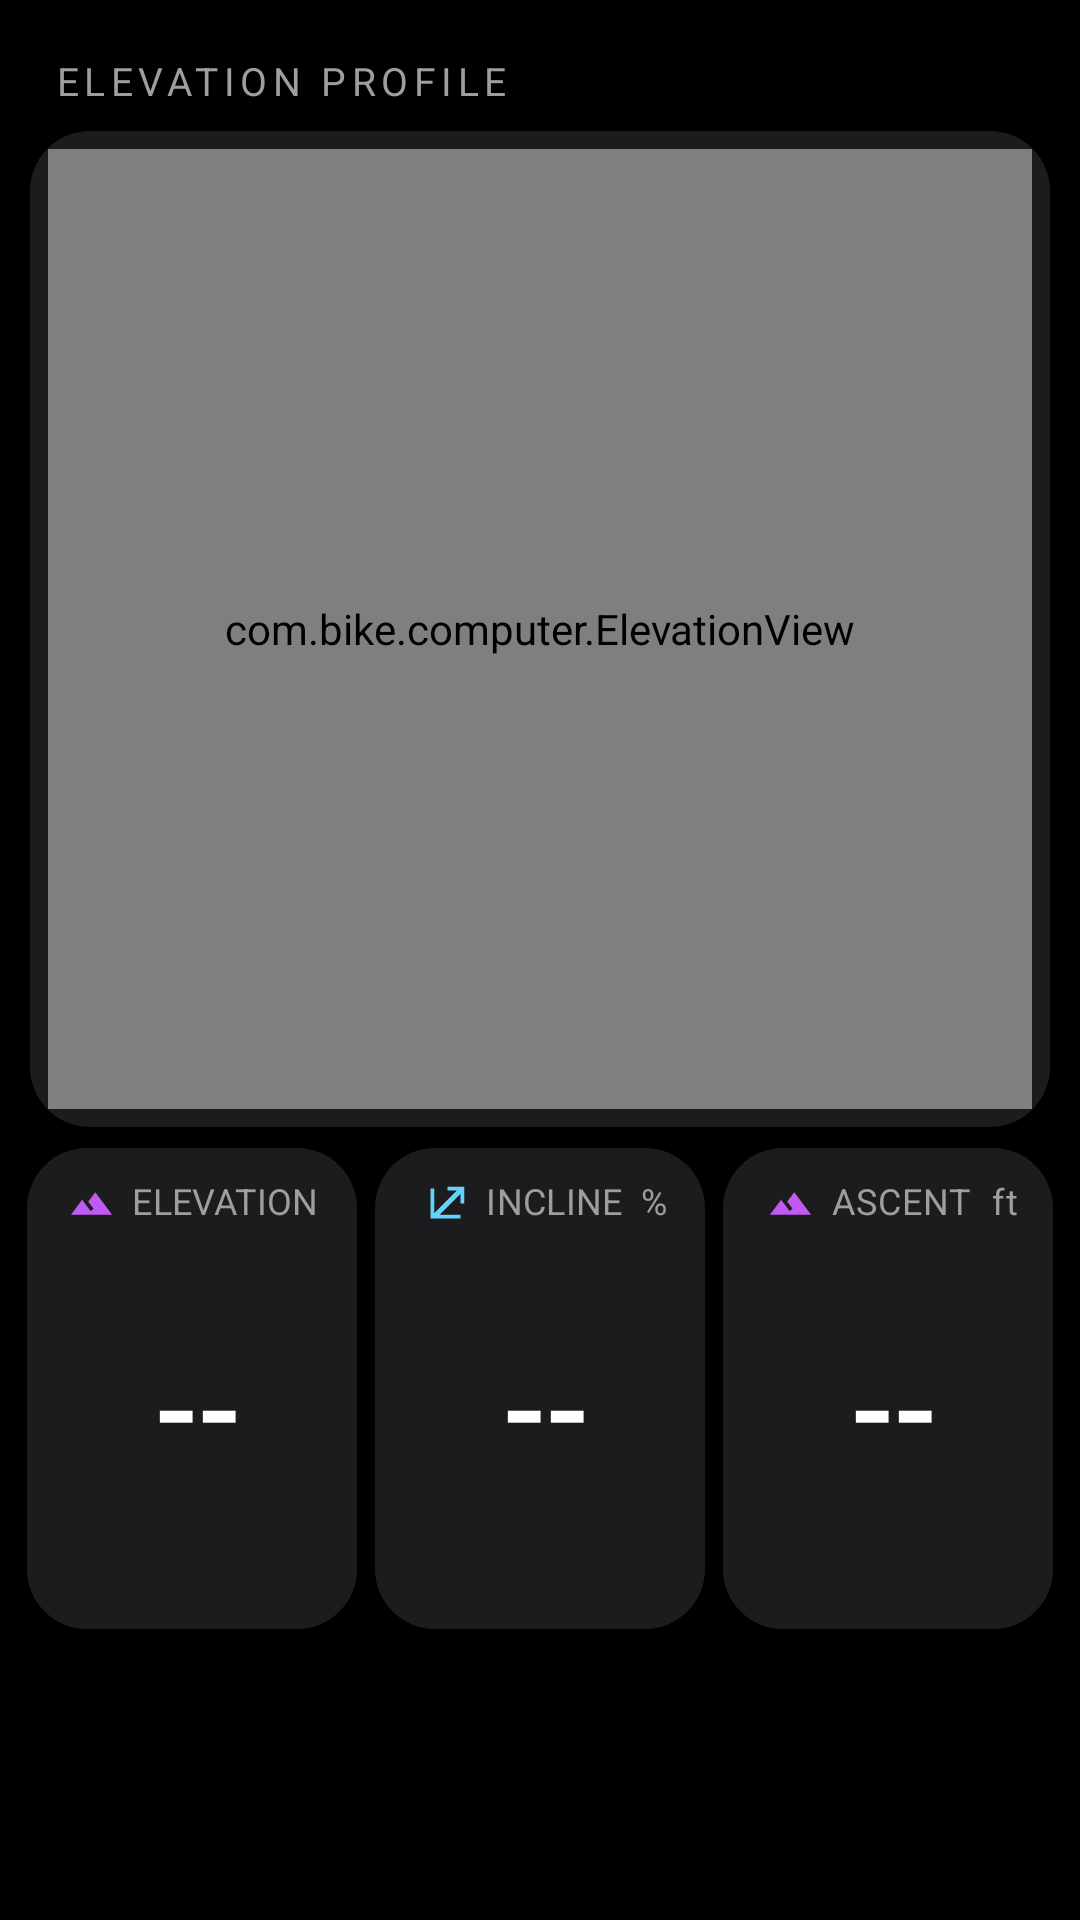

This screen was rendered from an Android layout file. Write that file and the resources it references.
<!-- AndroidManifest.xml: application theme AppTheme -->
<!-- res/layout/page_elevation.xml -->
<?xml version="1.0" encoding="utf-8"?>
<LinearLayout xmlns:android="http://schemas.android.com/apk/res/android"
    android:orientation="vertical"
    android:background="@android:color/black"
    android:paddingLeft="6dp"
    android:paddingTop="12dp"
    android:paddingRight="6dp"
    android:paddingBottom="94dp"
    android:layout_width="match_parent"
    android:layout_height="match_parent">
    <TextView
        android:layout_width="wrap_content"
        android:layout_height="wrap_content"
        android:layout_marginLeft="12dp"
        android:layout_marginTop="6dp"
        android:layout_marginBottom="4dp"
        android:text="ELEVATION PROFILE"
        style="@style/CellLabel"/>
    <FrameLayout
        android:background="@drawable/card_solid"
        android:padding="6dp"
        android:layout_width="match_parent"
        android:layout_height="0dp"
        android:layout_margin="4dp"
        android:layout_weight="1">
        <com.bike.computer.ElevationView
            android:id="@+id/elev_view"
            android:layout_width="match_parent"
            android:layout_height="match_parent"/>
    </FrameLayout>
    <LinearLayout
        android:orientation="horizontal"
        android:layout_width="match_parent"
        android:layout_height="0dp"
        android:layout_weight="0.5">
        <LinearLayout
            android:gravity="top"
            android:orientation="vertical"
            android:background="@drawable/card_solid"
            android:paddingLeft="14dp"
            android:paddingTop="11dp"
            android:paddingRight="10dp"
            android:paddingBottom="10dp"
            android:layout_width="0dp"
            android:layout_height="match_parent"
            android:layout_margin="3dp"
            android:layout_weight="1">
            <LinearLayout
                android:gravity="center"
                android:orientation="horizontal"
                android:layout_width="match_parent"
                android:layout_height="wrap_content">
                <ImageView
                    android:layout_width="15dp"
                    android:layout_height="15dp"
                    android:src="@drawable/ic_elevation"
                    android:tint="#ffbf5af2"
                    android:layout_marginEnd="6dp"/>
                <TextView
                    android:textSize="12sp"
                    android:layout_width="wrap_content"
                    android:layout_height="wrap_content"
                    android:text="ELEVATION  ft"
                    android:maxLines="1"
                    android:includeFontPadding="false"
                    android:letterSpacing="0.01"
                    style="@style/CellLabel"/>
            </LinearLayout>
            <LinearLayout
                android:gravity="center"
                android:orientation="vertical"
                android:layout_width="match_parent"
                android:layout_height="0dp"
                android:layout_weight="1">
                <TextView
                    android:textSize="42sp"
                    android:id="@+id/e_ele"
                    android:layout_width="wrap_content"
                    android:layout_height="wrap_content"
                    android:text="--"
                    style="@style/CellValue"/>
            </LinearLayout>
        </LinearLayout>
        <LinearLayout
            android:gravity="top"
            android:orientation="vertical"
            android:background="@drawable/card_solid"
            android:paddingLeft="14dp"
            android:paddingTop="11dp"
            android:paddingRight="10dp"
            android:paddingBottom="10dp"
            android:layout_width="0dp"
            android:layout_height="match_parent"
            android:layout_margin="3dp"
            android:layout_weight="1">
            <LinearLayout
                android:gravity="center"
                android:orientation="horizontal"
                android:layout_width="match_parent"
                android:layout_height="wrap_content">
                <ImageView
                    android:layout_width="15dp"
                    android:layout_height="15dp"
                    android:src="@drawable/ic_incline"
                    android:tint="#ff64d2ff"
                    android:layout_marginEnd="6dp"/>
                <TextView
                    android:textSize="12sp"
                    android:layout_width="wrap_content"
                    android:layout_height="wrap_content"
                    android:text="INCLINE  %"
                    android:maxLines="1"
                    android:includeFontPadding="false"
                    android:letterSpacing="0.01"
                    style="@style/CellLabel"/>
            </LinearLayout>
            <LinearLayout
                android:gravity="center"
                android:orientation="vertical"
                android:layout_width="match_parent"
                android:layout_height="0dp"
                android:layout_weight="1">
                <TextView
                    android:textSize="42sp"
                    android:id="@+id/e_grade"
                    android:layout_width="wrap_content"
                    android:layout_height="wrap_content"
                    android:text="--"
                    style="@style/CellValue"/>
            </LinearLayout>
        </LinearLayout>
        <LinearLayout
            android:gravity="top"
            android:orientation="vertical"
            android:background="@drawable/card_solid"
            android:paddingLeft="14dp"
            android:paddingTop="11dp"
            android:paddingRight="10dp"
            android:paddingBottom="10dp"
            android:layout_width="0dp"
            android:layout_height="match_parent"
            android:layout_margin="3dp"
            android:layout_weight="1">
            <LinearLayout
                android:gravity="center"
                android:orientation="horizontal"
                android:layout_width="match_parent"
                android:layout_height="wrap_content">
                <ImageView
                    android:layout_width="15dp"
                    android:layout_height="15dp"
                    android:src="@drawable/ic_elevation"
                    android:tint="#ffbf5af2"
                    android:layout_marginEnd="6dp"/>
                <TextView
                    android:textSize="12sp"
                    android:layout_width="wrap_content"
                    android:layout_height="wrap_content"
                    android:text="ASCENT  ft"
                    android:maxLines="1"
                    android:includeFontPadding="false"
                    android:letterSpacing="0.03"
                    style="@style/CellLabel"/>
            </LinearLayout>
            <LinearLayout
                android:gravity="center"
                android:orientation="vertical"
                android:layout_width="match_parent"
                android:layout_height="0dp"
                android:layout_weight="1">
                <TextView
                    android:textSize="42sp"
                    android:id="@+id/e_ascent"
                    android:layout_width="wrap_content"
                    android:layout_height="wrap_content"
                    android:text="--"
                    style="@style/CellValue"/>
            </LinearLayout>
        </LinearLayout>
    </LinearLayout>
</LinearLayout>
<!-- resources referenced by this layout -->
<resources>
  <!-- drawable card_solid (drawable) -->
  <?xml version="1.0" encoding="utf-8"?>
  <shape xmlns:android="http://schemas.android.com/apk/res/android" android:shape="rectangle">
      <solid android:color="#ff1c1c1e"/>
      <corners android:radius="20dp"/>
  </shape>
  <!-- drawable ic_elevation (drawable) -->
  <?xml version="1.0" encoding="utf-8"?>
  <vector xmlns:android="http://schemas.android.com/apk/res/android"
      android:height="24dp"
      android:width="24dp"
      android:viewportWidth="24"
      android:viewportHeight="24">
      <path
          android:fillColor="#ffffffff"
          android:pathData="M14,6l-3.75,5 2.85,3.8 -1.6,1.2C9.81,13.75 7,10 7,10l-6,8h22L14,6z"/>
  </vector>
  <!-- drawable ic_incline (drawable) -->
  <?xml version="1.0" encoding="utf-8"?>
  <vector xmlns:android="http://schemas.android.com/apk/res/android"
      android:height="24dp"
      android:width="24dp"
      android:viewportWidth="24"
      android:viewportHeight="24">
      <path
          android:fillColor="#ffffffff"
          android:pathData="M4,20h16v-2H8.83L20,6.83V12h2V3h-9v2h5.17L6,17.17V4H4z"/>
  </vector>
  <style name="CellLabel" parent="">
          <item name="android:textSize">13sp</item>
          <item name="android:textColor">#ff9e9e9e</item>
          <item name="android:letterSpacing">0.14</item>
      </style>
  <style name="CellValue" parent="">
          <item name="android:textSize">76sp</item>
          <item name="android:textColor">#ffffffff</item>
          <item name="android:includeFontPadding">false</item>
          <item name="android:fontFamily">sans-serif-medium</item>
      </style>
  <style name="AppTheme" parent="@android:style/Theme.Material.NoActionBar">
          <item name="android:windowBackground">@android:color/black</item>
          <item name="android:statusBarColor">@android:color/black</item>
          <item name="android:navigationBarColor">@android:color/black</item>
          <item name="android:windowLightStatusBar">false</item>
      </style>
</resources>
